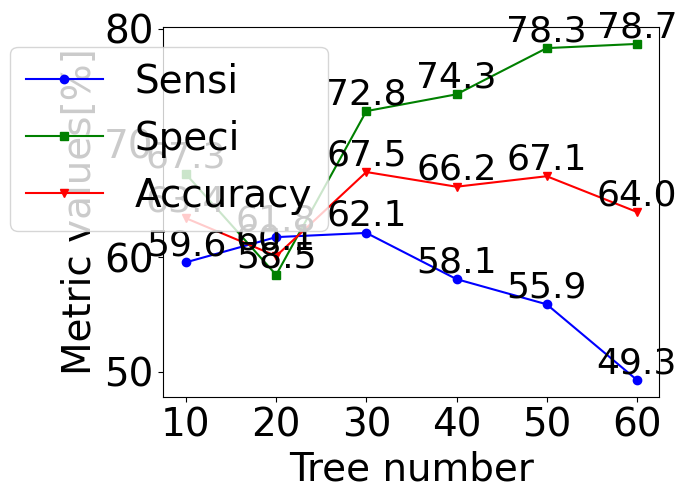

This chart was generated by the following Python code:
import matplotlib.pyplot as plt

Acc_ = [0.6341911764705882, 0.6011029411764706, 0.6746323529411765, 0.6617647058823529, 0.6709558823529411,
       0.6397058823529411]
Sensi_ = [0.5955882352941176, 0.6176470588235294, 0.6213235294117647, 0.5808823529411765, 0.5588235294117647,
         0.49264705882352944]
Speci_ = [0.6727941176470589, 0.5845588235294118, 0.7279411764705882, 0.7426470588235294, 0.7830882352941176,
         0.7867647058823529]
Acc = [i*100 for i in Acc_]
Sensi = [i*100 for i in Sensi_]
Speci = [i*100 for i in Speci_]
num_trees = [10, 20, 30, 40, 50, 60]

plt.rcParams['font.family'] = 'Times New Roman' 
plt.rcParams['font.size'] = '28' 

plt.plot(num_trees, Sensi, color='b', marker='o')
plt.plot(num_trees, Speci,color='g', marker='s')
plt.plot(num_trees, Acc,color='r',marker='v')
plt.xlabel('Tree number')
plt.ylabel('Metric values[%]')
setx = [10, 20, 30, 40, 50, 60]
#sety = [28, 30, 32]
plt.xticks(setx)
#plt.yticks(sety)
plt.legend(['Sensi', 'Speci', 'Accuracy'], loc=1, bbox_to_anchor=(0.37,1.0))


smallfont = 26
for i in range(len(num_trees)):
    plt.text(num_trees[i], Acc[i], "%.1f" %Acc[i], fontsize=smallfont, verticalalignment="bottom",horizontalalignment="center")
    plt.text(num_trees[i], Speci[i], "%.1f" % Speci[i], fontsize=smallfont, verticalalignment="bottom",horizontalalignment="center")
    plt.text(num_trees[i], Sensi[i], "%.1f" % Sensi[i], fontsize=smallfont, verticalalignment="bottom",horizontalalignment="center")

plt.show()
